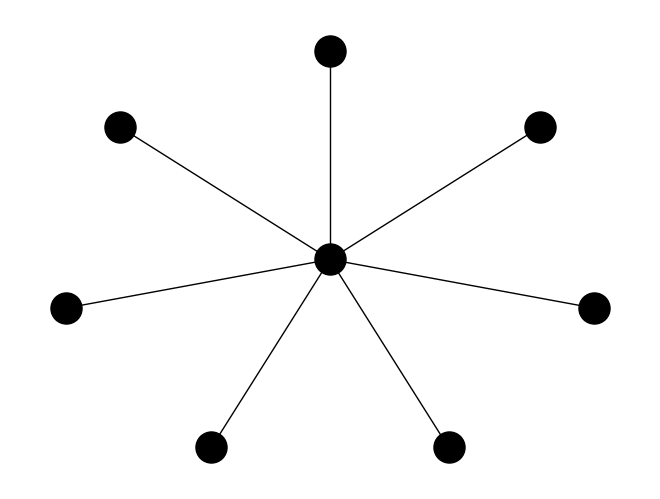

Recreate this plot in Python.
import matplotlib.pyplot as plt
import networkx as nx
import pandas as pd

#First drwaing
nodes = ["A", "B", "C", "D", "E", "F", "G", "H"]

pos = {
    "E": (0, 0),
    "A": (0, 3),
    "B": (2.3, 1.9),
    "C": (2.9, -0.7),
    "D": (1.3, -2.7),
    "F": (-1.3, -2.7),
    "G": (-2.9, -0.7),
    "H": (-2.3, 1.9)
}
# matrix
matrix = [
    [0, 0, 0, 0, 1, 0, 0, 0],  # A
    [0, 0, 0, 0, 1, 0, 0, 0],  # B
    [0, 0, 0, 0, 1, 0, 0, 0],  # C
    [0, 0, 0, 0, 1, 0, 0, 0],  # D
    [1, 1, 1, 1, 0, 1, 1, 1],  # E
    [0, 0, 0, 0, 1, 0, 0, 0],  # F
    [0, 0, 0, 0, 1, 0, 0, 0],  # G
    [0, 0, 0, 0, 1, 0, 0, 0]   # H
]

#create a table with row and column names
df = pd.DataFrame(matrix, index=nodes, columns=nodes)

# graf from matrix
G = nx.from_pandas_adjacency(df)

nx.draw(G, pos, node_color="black", node_size=500)
plt.show()
